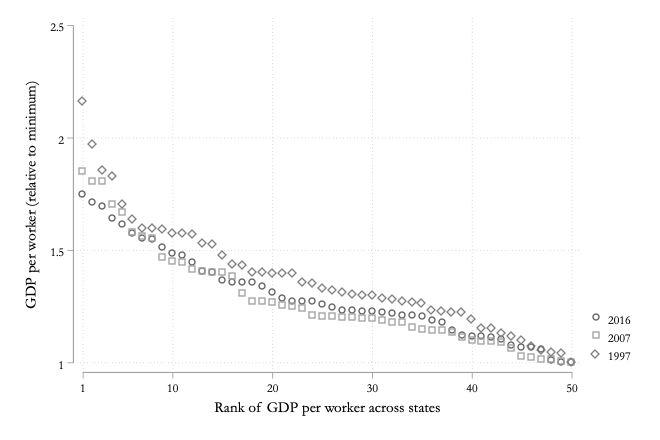

Data behind this chart, as committed beside it:
rgsppw2016, rank2016, rgsppw2007, rank2007, rgsppw1997, rank1997
1.71, 2, 1.805, 2, 2.159, 1
1.103, 43, 1.111, 39, 1.151, 41
1.077, 44, 1.012, 48, 1.13, 43
1.116, 41, 1.24, 23, 1.262, 35
1.614, 5, 1.55, 8, 1.528, 13
1.355, 18, 1.307, 17, 1.434, 16
1.575, 6, 1.85, 1, 1.855, 3
1.692, 3, 1.804, 3, 1.967, 2
1.112, 42, 1.207, 25, 1.313, 27
1.272, 23, 1.252, 21, 1.429, 17
1.445, 12, 1.45, 10, 1.572, 11
1.271, 24, 1.185, 31, 1.192, 40
1.002, 49, 1.026, 45, 1, 50
1.403, 14, 1.4, 15, 1.567, 12
1.209, 33, 1.204, 26, 1.273, 33
1.228, 30, 1.18, 32, 1.28, 32
1.142, 38, 1.098, 40, 1.298, 29
1.286, 21, 1.405, 13, 1.595, 7
1.639, 4, 1.578, 6, 1.593, 9
1.406, 13, 1.383, 16, 1.394, 22
1.008, 48, 1.014, 47, 1.114, 44
1.186, 36, 1.146, 35, 1.396, 21
1.314, 20, 1.273, 18, 1.356, 23
1.116, 40, 1.134, 38, 1.322, 26
1, 50, 1, 50, 1.099, 45
1.056, 47, 1.023, 46, 1.054, 47
1.233, 27, 1.268, 20, 1.35, 24
1.552, 7, 1.093, 42, 1.046, 48
1.366, 15, 1.203, 27, 1.285, 31
1.231, 28, 1.196, 30, 1.301, 28
1.478, 11, 1.56, 7, 1.701, 5
1.229, 29, 1.2, 28, 1.401, 18
1.207, 34, 1.443, 11, 1.635, 6
1.747, 1, 1.667, 5, 1.825, 4
1.273, 22, 1.177, 33, 1.399, 19
1.256, 25, 1.155, 34, 1.223, 38
1.357, 17, 1.25, 22, 1.151, 42
1.336, 19, 1.272, 19, 1.396, 20
1.205, 35, 1.198, 29, 1.327, 25
1.069, 45, 1.088, 43, 1.222, 39
1.222, 31, 1.094, 41, 1.041, 49
1.244, 26, 1.14, 37, 1.296, 30
1.485, 10, 1.414, 12, 1.476, 15
1.217, 32, 1.21, 24, 1.267, 34
1.358, 16, 1.402, 14, 1.522, 14
1.065, 46, 1.003, 49, 1.069, 46
1.549, 8, 1.469, 9, 1.575, 10
1.177, 37, 1.142, 36, 1.228, 37
1.119, 39, 1.061, 44, 1.232, 36
1.51, 9, 1.704, 4, 1.593, 8
